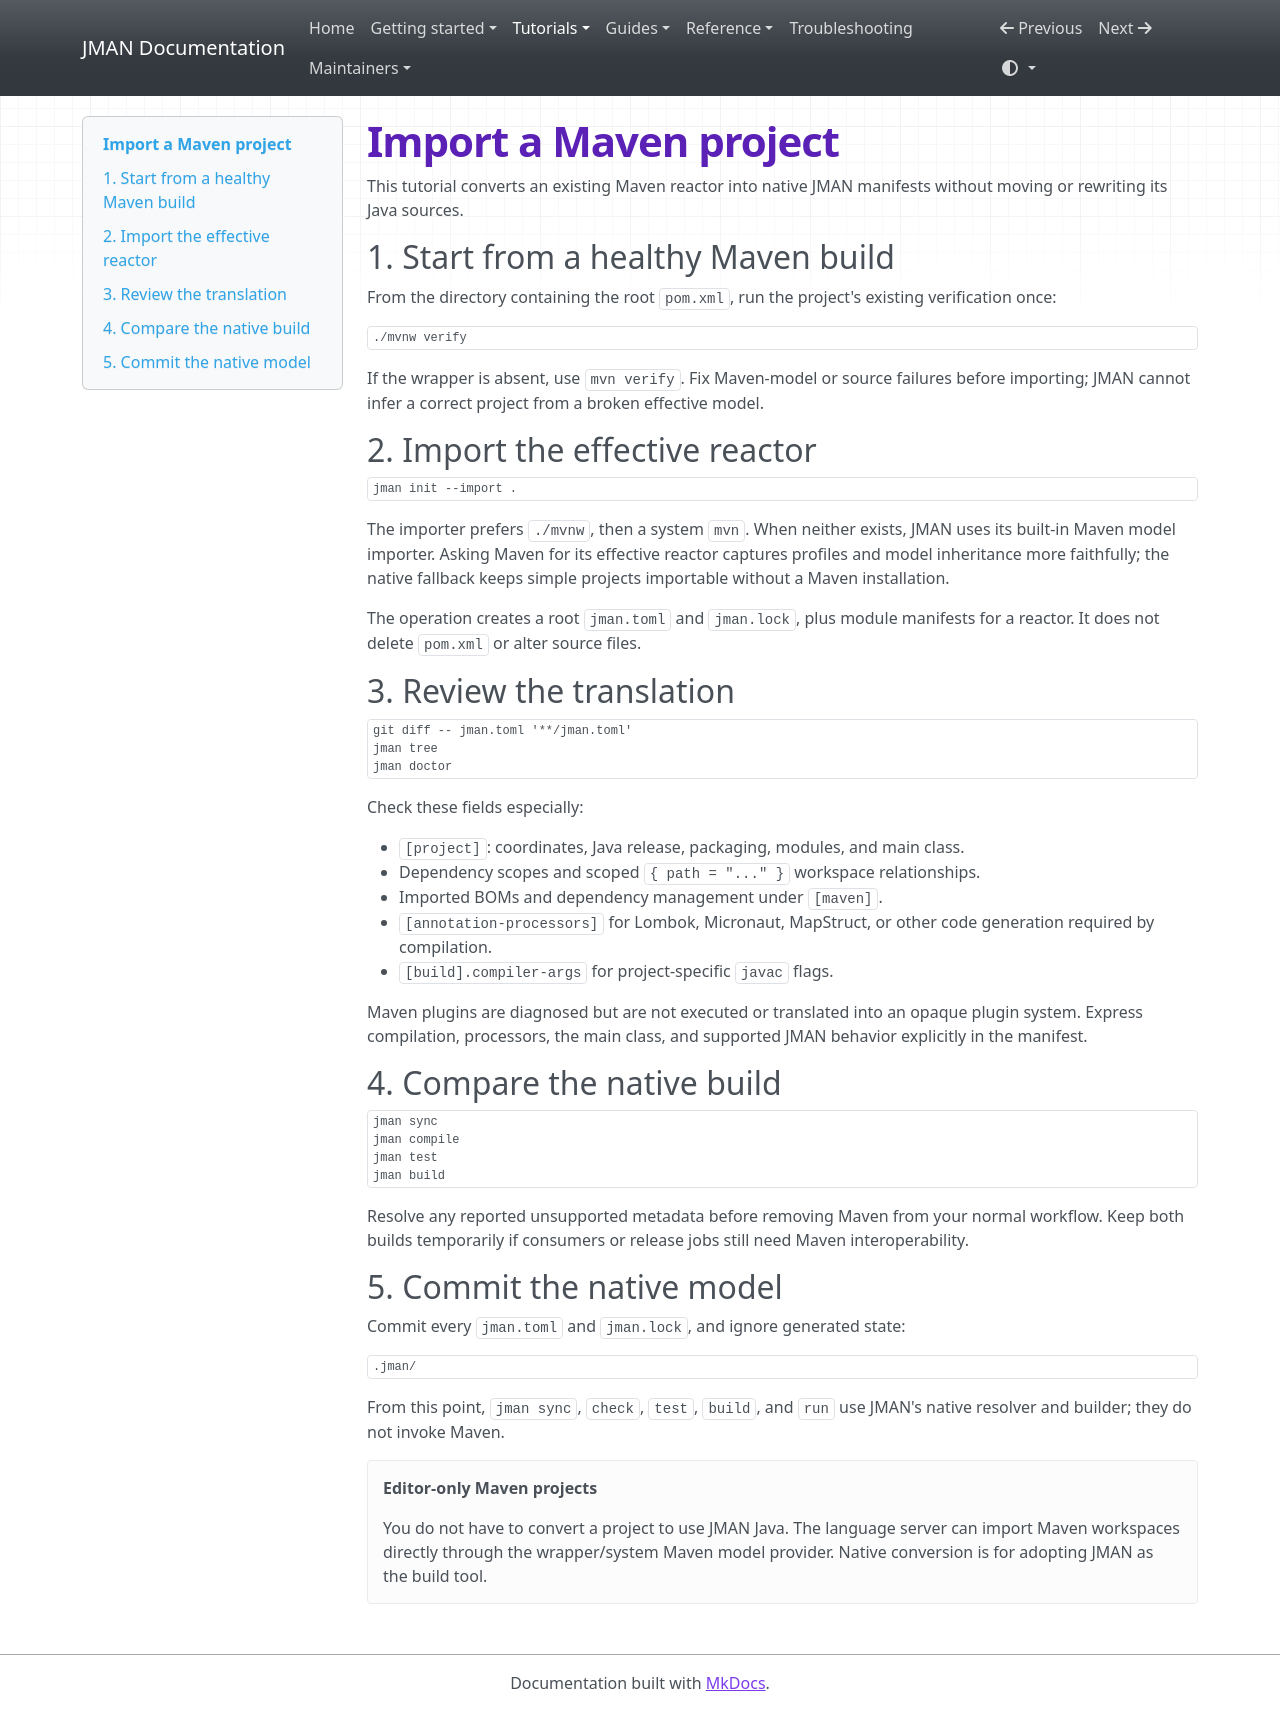

repository: zonnedev/jman · page: tutorials/import-maven/index.html · generator: mkdocs

# Import a Maven project

This tutorial converts an existing Maven reactor into native JMAN manifests
without moving or rewriting its Java sources.

## 1. Start from a healthy Maven build

From the directory containing the root `pom.xml`, run the project's existing
verification once:

```bash
./mvnw verify
```

If the wrapper is absent, use `mvn verify`. Fix Maven-model or source failures
before importing; JMAN cannot infer a correct project from a broken effective
model.

## 2. Import the effective reactor

```bash
jman init --import .
```

The importer prefers `./mvnw`, then a system `mvn`. When neither exists, JMAN
uses its built-in Maven model importer. Asking Maven for its effective reactor
captures profiles and model inheritance more faithfully; the native fallback
keeps simple projects importable without a Maven installation.

The operation creates a root `jman.toml` and `jman.lock`, plus module manifests
for a reactor. It does not delete `pom.xml` or alter source files.

## 3. Review the translation

```bash
git diff -- jman.toml '**/jman.toml'
jman tree
jman doctor
```

Check these fields especially:

- `[project]`: coordinates, Java release, packaging, modules, and main class.
- Dependency scopes and scoped `{ path = "..." }` workspace relationships.
- Imported BOMs and dependency management under `[maven]`.
- `[annotation-processors]` for Lombok, Micronaut, MapStruct, or other code
  generation required by compilation.
- `[build].compiler-args` for project-specific `javac` flags.

Maven plugins are diagnosed but are not executed or translated into an opaque
plugin system. Express compilation, processors, the main class, and supported
JMAN behavior explicitly in the manifest.

## 4. Compare the native build

```bash
jman sync
jman compile
jman test
jman build
```

Resolve any reported unsupported metadata before removing Maven from your
normal workflow. Keep both builds temporarily if consumers or release jobs
still need Maven interoperability.

## 5. Commit the native model

Commit every `jman.toml` and `jman.lock`, and ignore generated state:

```gitignore
.jman/
```

From this point, `jman sync`, `check`, `test`, `build`, and `run` use JMAN's
native resolver and builder; they do not invoke Maven.

!!! tip "Editor-only Maven projects"

    You do not have to convert a project to use JMAN Java. The language server
    can import Maven workspaces directly through the wrapper/system Maven model
    provider. Native conversion is for adopting JMAN as the build tool.
